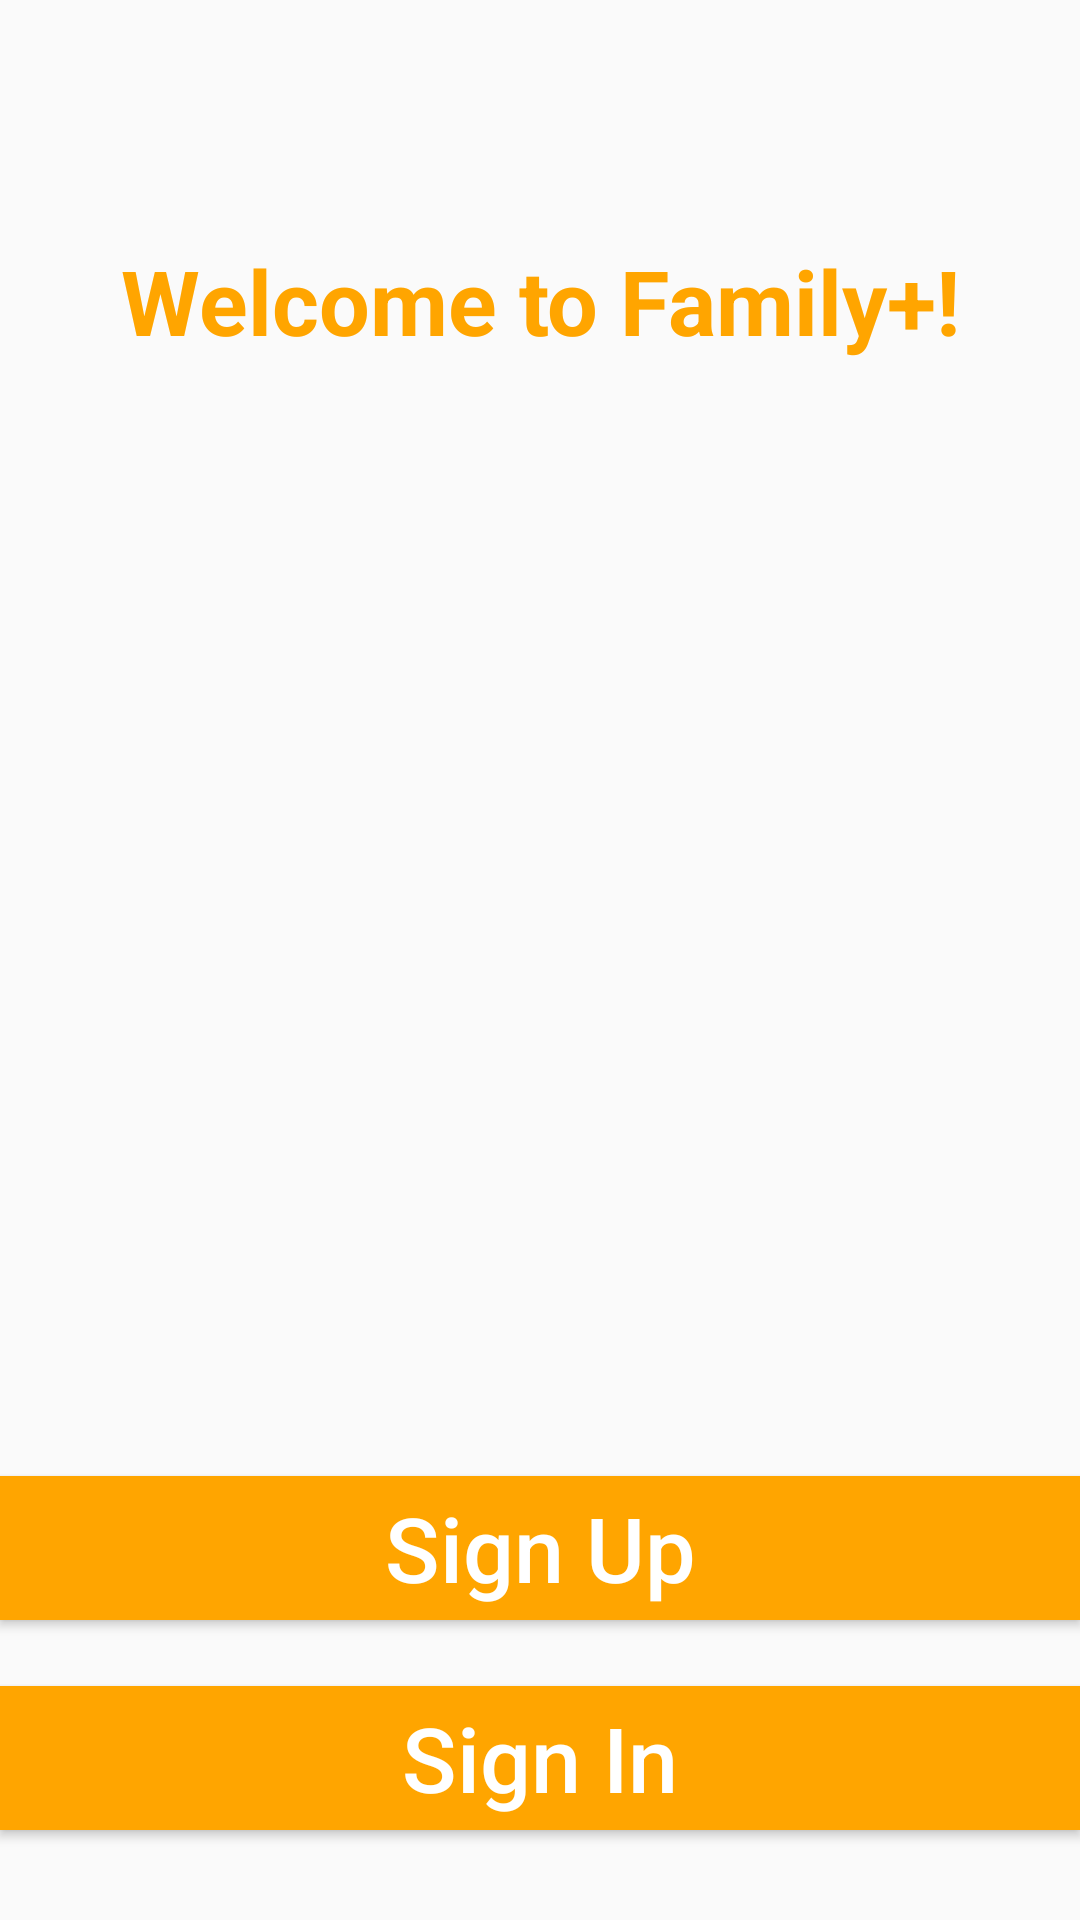

Reconstruct the res/layout file that produces this screen, plus the resources it refers to.
<!-- AndroidManifest.xml: application theme AppTheme -->
<!-- res/layout/aty_welcome.xml -->
<?xml version="1.0" encoding="utf-8"?>
<RelativeLayout xmlns:android="http://schemas.android.com/apk/res/android"
    android:layout_width="match_parent"
    android:layout_height="match_parent">


<TextView
            android:layout_alignParentTop="true"
            android:layout_marginTop="80dp"
            android:layout_width="match_parent"
            android:layout_height="wrap_content"
            android:gravity="center"
            android:textSize="30sp"
            android:textStyle="bold"
            android:textColor="#ffa500"
            android:text="Welcome to Family+!" />

        <androidx.viewpager.widget.ViewPager
            android:id="@+id/vp_guide"
            android:layout_width="wrap_content"
            android:layout_height="wrap_content">
            android:scrollbars="none"
        </androidx.viewpager.widget.ViewPager>

        <LinearLayout
            android:orientation="horizontal"
            android:layout_centerHorizontal="true"
            android:layout_alignParentBottom="true"
            android:layout_marginBottom="200dp"
            android:layout_width="wrap_content"
            android:layout_height="wrap_content">
            <ImageView
                android:id="@+id/iv_indicator_dot1"
                android:src="@drawable/selected"
                android:layout_marginLeft="10dp"
                android:layout_marginRight="10dp"
                android:layout_width="10dp"
                android:layout_height="10dp" />

            <ImageView
                android:id="@+id/iv_indicator_dot2"
                android:src="@drawable/unselected"
                android:layout_marginLeft="10dp"
                android:layout_marginRight="10dp"
                android:layout_width="10dp"
                android:layout_height="10dp" />

            <ImageView
                android:id="@+id/iv_indicator_dot3"
                android:src="@drawable/unselected"
                android:layout_marginLeft="10dp"
                android:layout_marginRight="10dp"
                android:layout_width="10dp"
                android:layout_height="10dp" />
        </LinearLayout>

        <Button
            android:id="@+id/btn_to_sign"
            android:text="Sign Up"
            android:textColor="#ffffff"
            android:textSize="30sp"
            android:textAllCaps="false"

            android:background="#ffa500"
            android:layout_alignParentBottom="true"
            android:layout_marginBottom="100dp"
            android:layout_centerHorizontal="true"
            android:layout_width="fill_parent"
            android:layout_height="wrap_content" />

        <Button
            android:id="@+id/btn_to_login"
            android:text="Sign In"
            android:textColor="#ffffff"
            android:textSize="30sp"
            android:textAllCaps="false"

            android:background="#ffa500"
            android:layout_alignParentBottom="true"
            android:layout_marginBottom="30dp"
            android:layout_centerHorizontal="true"
            android:layout_width="fill_parent"
            android:layout_height="wrap_content" />


</RelativeLayout>
<!-- resources referenced by this layout -->
<resources>
  <style name="AppTheme" parent="Theme.AppCompat.Light.DarkActionBar">
          
          <item name="colorPrimary">@color/colorOrange</item>
          <item name="colorPrimaryDark">@color/colorPrimaryDark</item>
          <item name="colorAccent">@color/colorAccent</item>
      </style>
  <color name="colorOrange">#ffa500</color>
  <color name="colorPrimaryDark">#00574B</color>
  <color name="colorAccent">#D81B60</color>
</resources>
